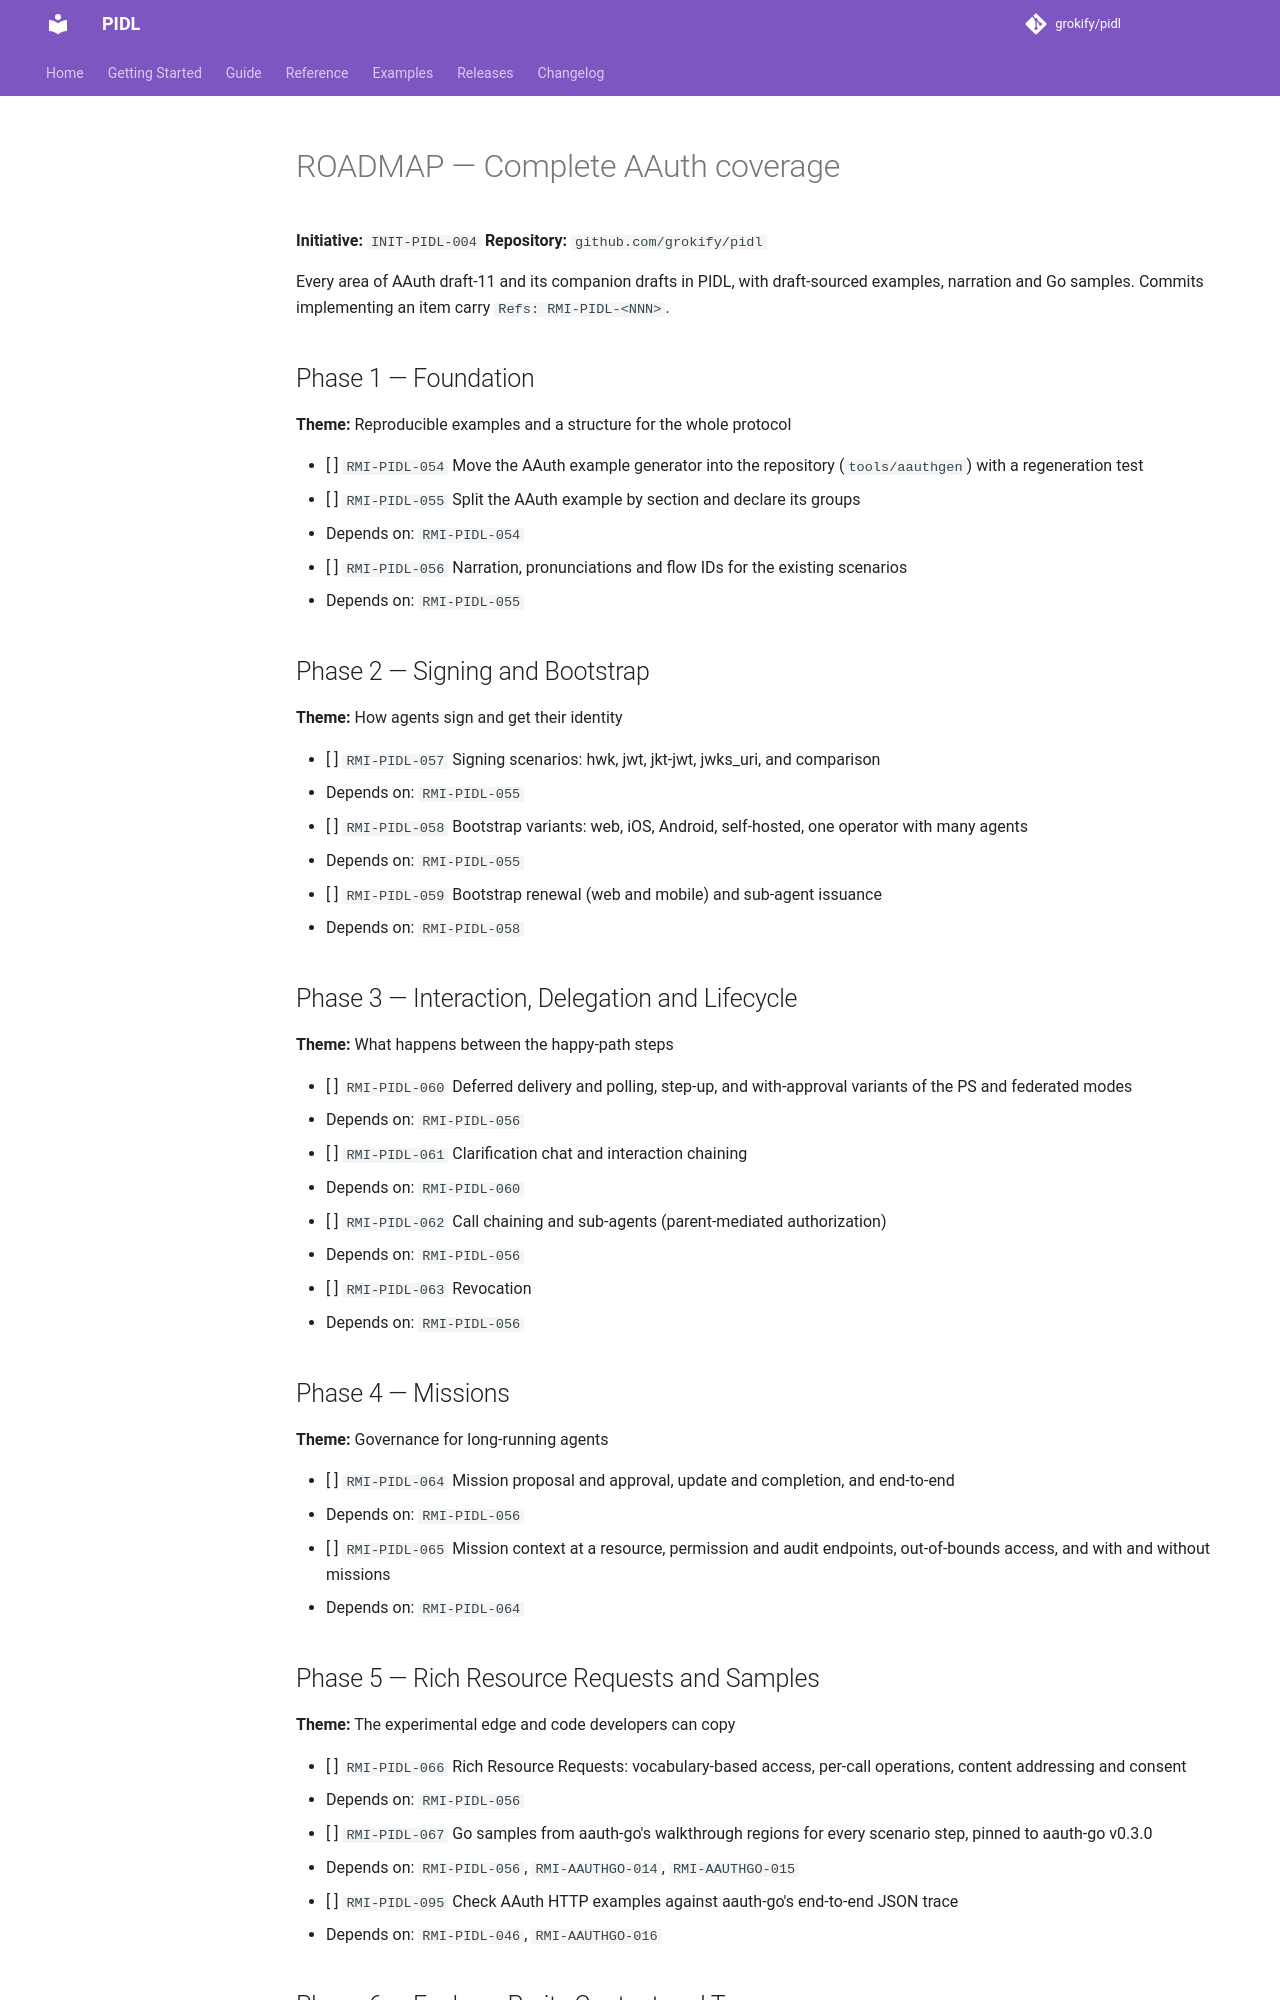

repository: grokify/pidl · page: specs/initiatives/INIT-PIDL-004/ROADMAP/index.html · generator: mkdocs

# ROADMAP — Complete AAuth coverage

**Initiative:** `INIT-PIDL-004`
**Repository:** `github.com/grokify/pidl`

Every area of AAuth draft-11 and its companion drafts in PIDL, with draft-sourced examples, narration and Go samples. Commits implementing an item carry `Refs: RMI-PIDL-<NNN>`.

## Phase 1 — Foundation

**Theme:** Reproducible examples and a structure for the whole protocol

- [ ] `RMI-PIDL-054` Move the AAuth example generator into the repository (`tools/aauthgen`) with a regeneration test
- [ ] `RMI-PIDL-055` Split the AAuth example by section and declare its groups
  - Depends on: `RMI-PIDL-054`
- [ ] `RMI-PIDL-056` Narration, pronunciations and flow IDs for the existing scenarios
  - Depends on: `RMI-PIDL-055`

## Phase 2 — Signing and Bootstrap

**Theme:** How agents sign and get their identity

- [ ] `RMI-PIDL-057` Signing scenarios: hwk, jwt, jkt-jwt, jwks_uri, and comparison
  - Depends on: `RMI-PIDL-055`
- [ ] `RMI-PIDL-058` Bootstrap variants: web, iOS, Android, self-hosted, one operator with many agents
  - Depends on: `RMI-PIDL-055`
- [ ] `RMI-PIDL-059` Bootstrap renewal (web and mobile) and sub-agent issuance
  - Depends on: `RMI-PIDL-058`

## Phase 3 — Interaction, Delegation and Lifecycle

**Theme:** What happens between the happy-path steps

- [ ] `RMI-PIDL-060` Deferred delivery and polling, step-up, and with-approval variants of the PS and federated modes
  - Depends on: `RMI-PIDL-056`
- [ ] `RMI-PIDL-061` Clarification chat and interaction chaining
  - Depends on: `RMI-PIDL-060`
- [ ] `RMI-PIDL-062` Call chaining and sub-agents (parent-mediated authorization)
  - Depends on: `RMI-PIDL-056`
- [ ] `RMI-PIDL-063` Revocation
  - Depends on: `RMI-PIDL-056`

## Phase 4 — Missions

**Theme:** Governance for long-running agents

- [ ] `RMI-PIDL-064` Mission proposal and approval, update and completion, and end-to-end
  - Depends on: `RMI-PIDL-056`
- [ ] `RMI-PIDL-065` Mission context at a resource, permission and audit endpoints, out-of-bounds access, and with and without missions
  - Depends on: `RMI-PIDL-064`

## Phase 5 — Rich Resource Requests and Samples

**Theme:** The experimental edge and code developers can copy

- [ ] `RMI-PIDL-066` Rich Resource Requests: vocabulary-based access, per-call operations, content addressing and consent
  - Depends on: `RMI-PIDL-056`
- [ ] `RMI-PIDL-067` Go samples from aauth-go's walkthrough regions for every scenario step, pinned to aauth-go v0.3.0
  - Depends on: `RMI-PIDL-056`, `RMI-AAUTHGO-014`, `RMI-AAUTHGO-015`
- [ ] `RMI-PIDL-095` Check AAuth HTTP examples against aauth-go's end-to-end JSON trace
  - Depends on: `RMI-PIDL-046`, `RMI-AAUTHGO-016`
